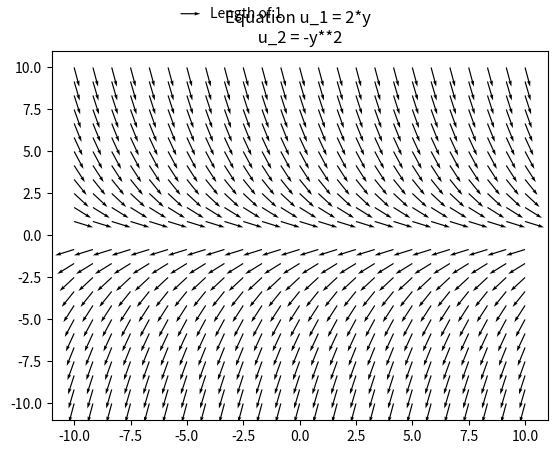

Write the Python code that produced this figure. (Note: this script raises an exception after producing the figure.)
import numpy as np
import matplotlib.pyplot as plt
import itertools

expr_0 = '2*y'
expr_1 = '-y**2'
expr_2 = 't*y'
expr_3 = '1- t**2 - y**2'
expr_4 = '1 + y**2'
expr_5 = 't**2+ y**2'
expr_6 = 't-y'
expr_7 = '-t-y'

#def f_1(t,y):
#    return eval(expr_0)
#
#def f_2(t,y):
#    return eval(expr_1)
#
#def f_3(t,y):
#    return eval(expr_2)
#
#def f_4(t,y):
#    return eval(expr_3)
#
#def f_5(t,y):
#    return eval(expr_4)
#
#def f_6(t,y):
#    return eval(expr_5)
#
#def f_7(t,y):
#    return eval(expr_6)
#def f_8(t,y):
#    return eval(expr_7)
#def f_9(t,x,y):
#    return eval(expr_7),eval(expr_4)

def evaluator(t,x,y,expr_1,expr_2):
    return eval(expr_1),eval(expr_2)

#funcs = [f_1,f_2,f_3,f_4,f_5,f_6,f_7,f_8]
exprs = [expr_0,expr_1,expr_2,expr_3,expr_4,expr_5,expr_6,expr_7]
exprs_pairs = itertools.combinations(exprs,2)


test = np.linspace(-10,10,25)
I, J = np.meshgrid(test,test)
#step = 0.1
#fig, ax = plt.subplots(3,2)
#U,V = f_9(I,I,J)
#length = np.sqrt(U**2 + V**2)
#print(U)
#print(J)
#plt.figure()
#q = plt.quiver(I,J, U / length, V / length, scale=25, angles ='xy')
#plt.quiverkey(q, X=0.1,Y=1.1,U=1,label='Length of 1',labelpos='E')
#plt.title(f" Field of x = {expr_7} and \n y = {expr_4}")
#plt.savefig(f'fields/field{9}.jpg')
#plt.show()
for index,exprs in enumerate(exprs_pairs):
    plt.figure()
    U,V = evaluator(I,I,J,exprs[0],exprs[1])
    #q = ax[index].quiver(i,j,i+0.5,0.5*func(i,j)+j)
    length = np.sqrt(U**2 + V**2)
    q = plt.quiver(I,J,U / length,V / length,scale=25,angles='xy')
    plt.quiverkey(q, X=0.3,Y=1.1,U=1,label='Length of 1',labelpos='E')
    #ax[index].quiverkey(q, X=0.3,Y=0.3,U=1,label='Test',labelpos='E')
    plt.title(f"Equation u_1 = {exprs[0]} \n u_2 = {exprs[1]} ")
    plt.savefig(f'fields/field_2_{index}.jpg')

    plt.show()
        
